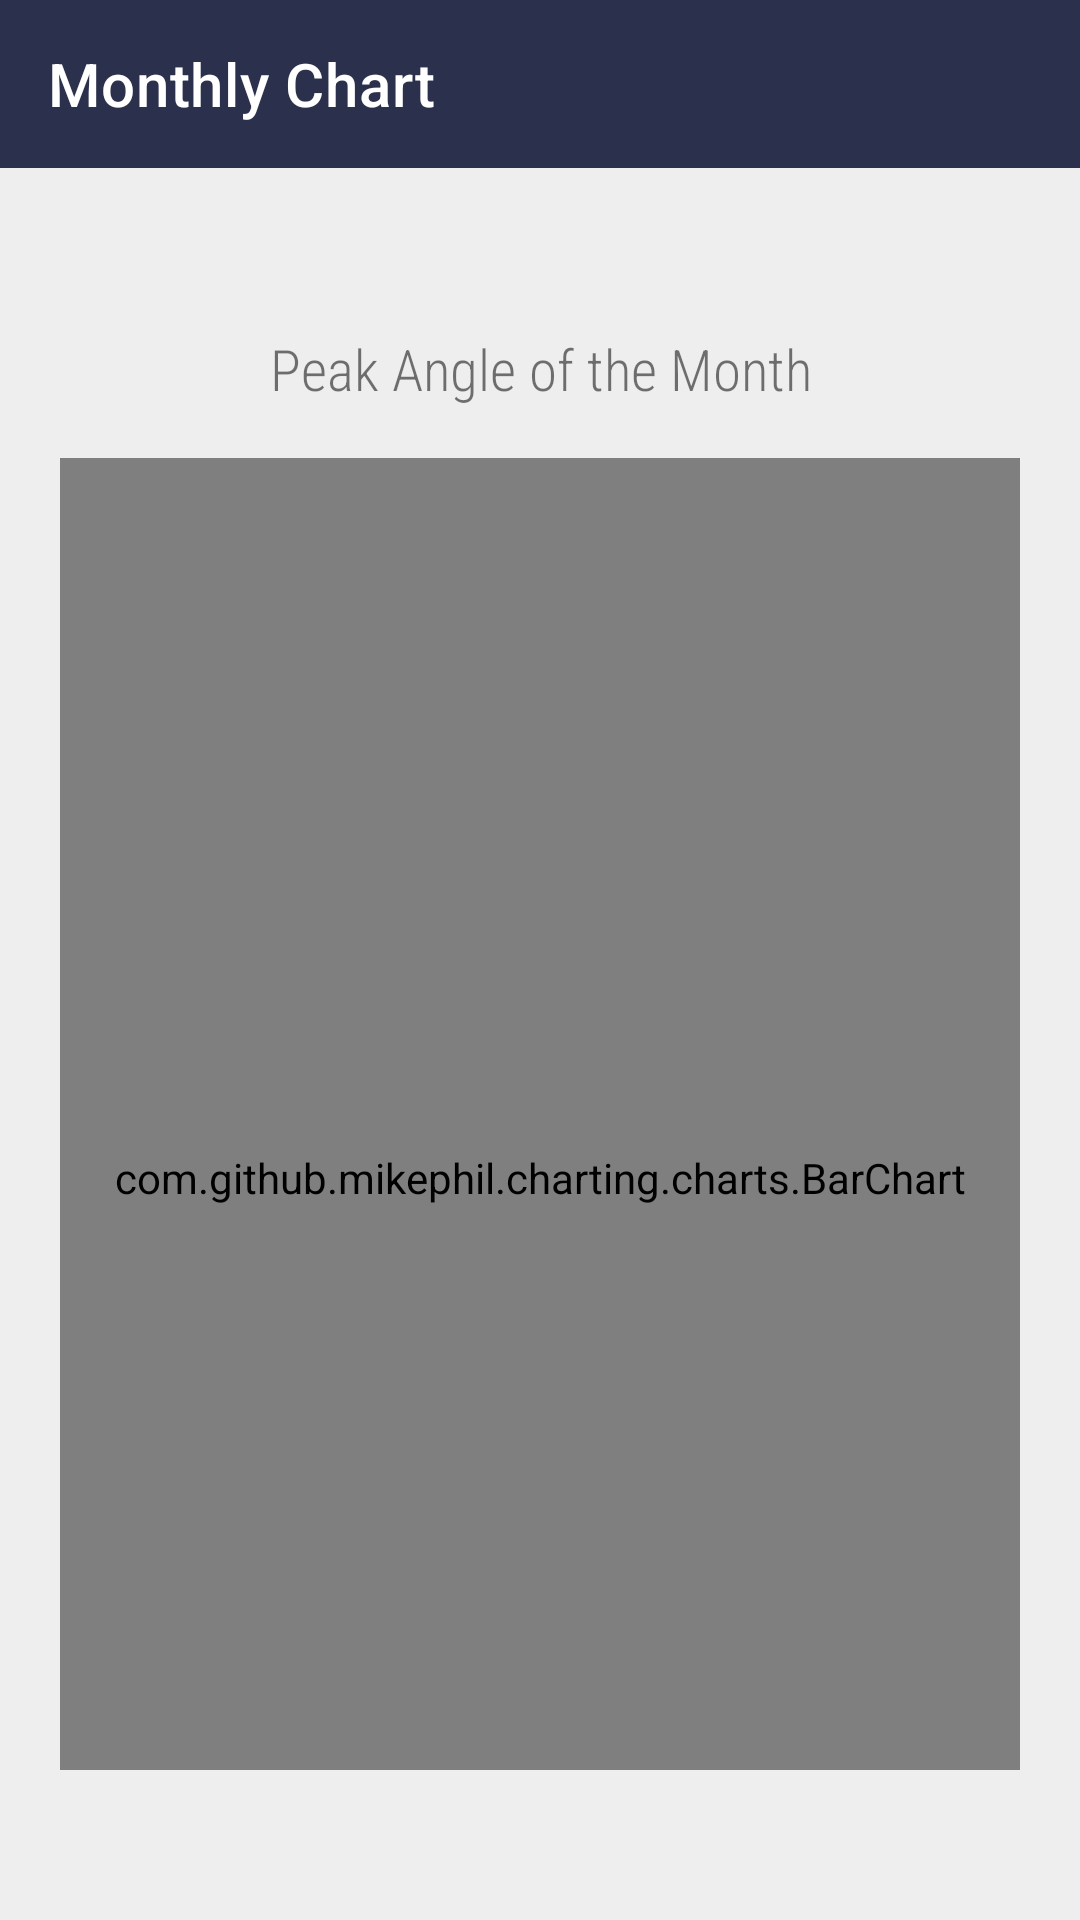

Produce the Android XML layout that renders to this screen, including the resource entries it uses.
<!-- AndroidManifest.xml: application theme Theme.LoginSignup -->
<!-- res/layout/activity_monthly_graph.xml -->
<?xml version="1.0" encoding="utf-8"?>
<androidx.drawerlayout.widget.DrawerLayout xmlns:android="http://schemas.android.com/apk/res/android"
    xmlns:app="http://schemas.android.com/apk/res-auto"
    xmlns:tools="http://schemas.android.com/tools"
    android:layout_width="match_parent"
    android:layout_height="match_parent"
    android:id="@+id/mainDrawer"
    android:layout_weight="1"
    android:background="@color/white"
    android:orientation="horizontal">


    <androidx.constraintlayout.widget.ConstraintLayout
        android:layout_width="match_parent"
        android:layout_height="match_parent"
        android:background="@color/white_greyish">



        <com.google.android.material.appbar.AppBarLayout
            android:id="@+id/appBarLayout"
            android:layout_width="match_parent"
            android:layout_height="wrap_content"
            app:layout_constraintEnd_toEndOf="parent"
            app:layout_constraintStart_toStartOf="parent"
            app:layout_constraintTop_toTopOf="parent">

            <com.google.android.material.appbar.MaterialToolbar
                android:id="@+id/appBar"
                style="@style/Widget.MaterialComponents.Toolbar.Primary"
                android:layout_width="match_parent"
                android:layout_height="match_parent"
                android:textAlignment="center"
                app:title="Monthly Chart"
                android:textDirection="firstStrongRtl"
                android:background="#2B304C"
                app:navigationIcon="@drawable/ic_baseline_arrow_back_24"
                />

        </com.google.android.material.appbar.AppBarLayout>

        <LinearLayout
            android:layout_width="match_parent"
            android:layout_height="match_parent"
            android:orientation="vertical"
            android:paddingLeft="20dp"
            android:paddingTop="100dp"
            android:paddingRight="20dp"
            android:paddingBottom="50dp"
            tools:layout_editor_absoluteX="76dp"
            tools:layout_editor_absoluteY="-179dp">

            <TextView
                android:id="@+id/textView6"
                android:layout_width="match_parent"
                android:layout_height="wrap_content"
                android:fontFamily="sans-serif-condensed-light"
                android:paddingLeft="0dp"
                android:paddingTop="10dp"
                android:paddingBottom="17dp"
                android:text="Peak Angle of the Month"
                android:textAlignment="center"
                android:textSize="19sp" />


            <com.github.mikephil.charting.charts.BarChart
                android:id="@+id/Barchart"
                android:layout_width="match_parent"
                android:layout_height="480dp" />

        </LinearLayout>


    </androidx.constraintlayout.widget.ConstraintLayout>

</androidx.drawerlayout.widget.DrawerLayout>
<!-- resources referenced by this layout -->
<resources>
  <color name="white">#FFFFFFFF</color>
  <color name="white_greyish">#EEEEEE</color>
  <style name="Theme.LoginSignup" parent="Theme.MaterialComponents.DayNight.NoActionBar">
          
          <item name="colorPrimary">@color/purple_500</item>
          <item name="colorPrimaryVariant">@color/purple_700</item>
          <item name="colorOnPrimary">@color/white</item>
          
          <item name="colorSecondary">@color/teal_200</item>
          <item name="colorSecondaryVariant">@color/teal_700</item>
          <item name="colorOnSecondary">@color/black</item>
          
          <item name="android:statusBarColor" tools:targetApi="l">?attr/colorPrimaryVariant</item>
  
  
          
          <item name="alertDialogTheme">@style/MyAlertDialogStyle</item>
          <item name="alertDialogStyle">@style/MyAlertDialogStyle</item>
  
  
      </style>
  <color name="purple_500">#FF6200EE</color>
  <color name="purple_700">#FF1E4941</color>
  <color name="teal_200">#FF03DAC5</color>
  <color name="teal_700">#FF018786</color>
  <color name="black">#FF000000</color>
  <style name="MyAlertDialogStyle" parent="Theme.AppCompat.Light.Dialog.Alert">
          <item name="android:background">@color/white</item>
          <item name="buttonBarPositiveButtonStyle">@style/MyAlertDialogButtonStyle</item>
          <item name="buttonBarNegativeButtonStyle">@style/MyAlertDialogButtonStyle</item>
          <item name="buttonBarNeutralButtonStyle">@style/MyAlertDialogButtonStyle</item>
      </style>
  <style name="MyAlertDialogButtonStyle" parent="@style/Widget.AppCompat.Button.ButtonBar.AlertDialog">
          <item name="android:textColor">@color/barcolor</item>
          <item name="android:textSize">10dp</item>
      </style>
  <color name="barcolor">#2B304C</color>
</resources>
